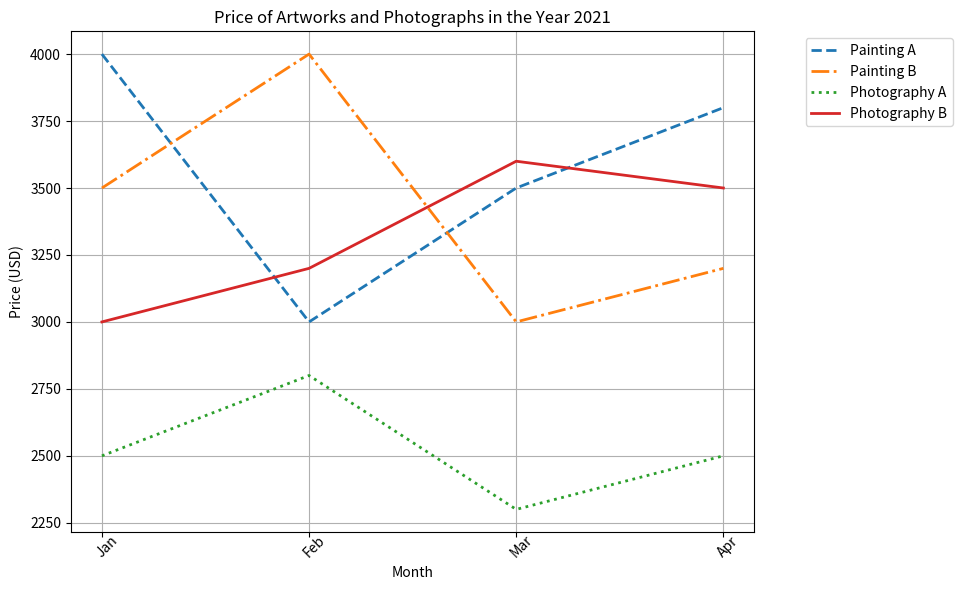

This figure's Python source: (Note: this script raises an exception after producing the figure.)

import matplotlib.pyplot as plt
import pandas as pd

data = [['Jan', 4000, 3500, 2500, 3000], ['Feb', 3000, 4000, 2800, 3200], ['Mar', 3500, 3000, 2300, 3600], ['Apr', 3800, 3200, 2500, 3500]]
df = pd.DataFrame(data, columns=['Month', 'Painting A', 'Painting B', 'Photography A', 'Photography B'])

fig = plt.figure(figsize=(10, 6))
ax = fig.add_subplot(1, 1, 1)
ax.plot(df['Month'], df['Painting A'], label='Painting A', linestyle='--', linewidth=2)
ax.plot(df['Month'], df['Painting B'], label='Painting B', linestyle='-.', linewidth=2)
ax.plot(df['Month'], df['Photography A'], label='Photography A', linestyle=':', linewidth=2)
ax.plot(df['Month'], df['Photography B'], label='Photography B', linestyle='-', linewidth=2)
ax.legend(loc='upper right', bbox_to_anchor=(1.3,1.0))
ax.grid(True)
ax.set_title('Price of Artworks and Photographs in the Year 2021')
ax.set_xlabel('Month')
ax.set_ylabel('Price (USD)')
plt.xticks(df['Month'], rotation=45, wrap=True)
plt.tight_layout()
plt.savefig('line chart/png/254.png')
plt.clf()